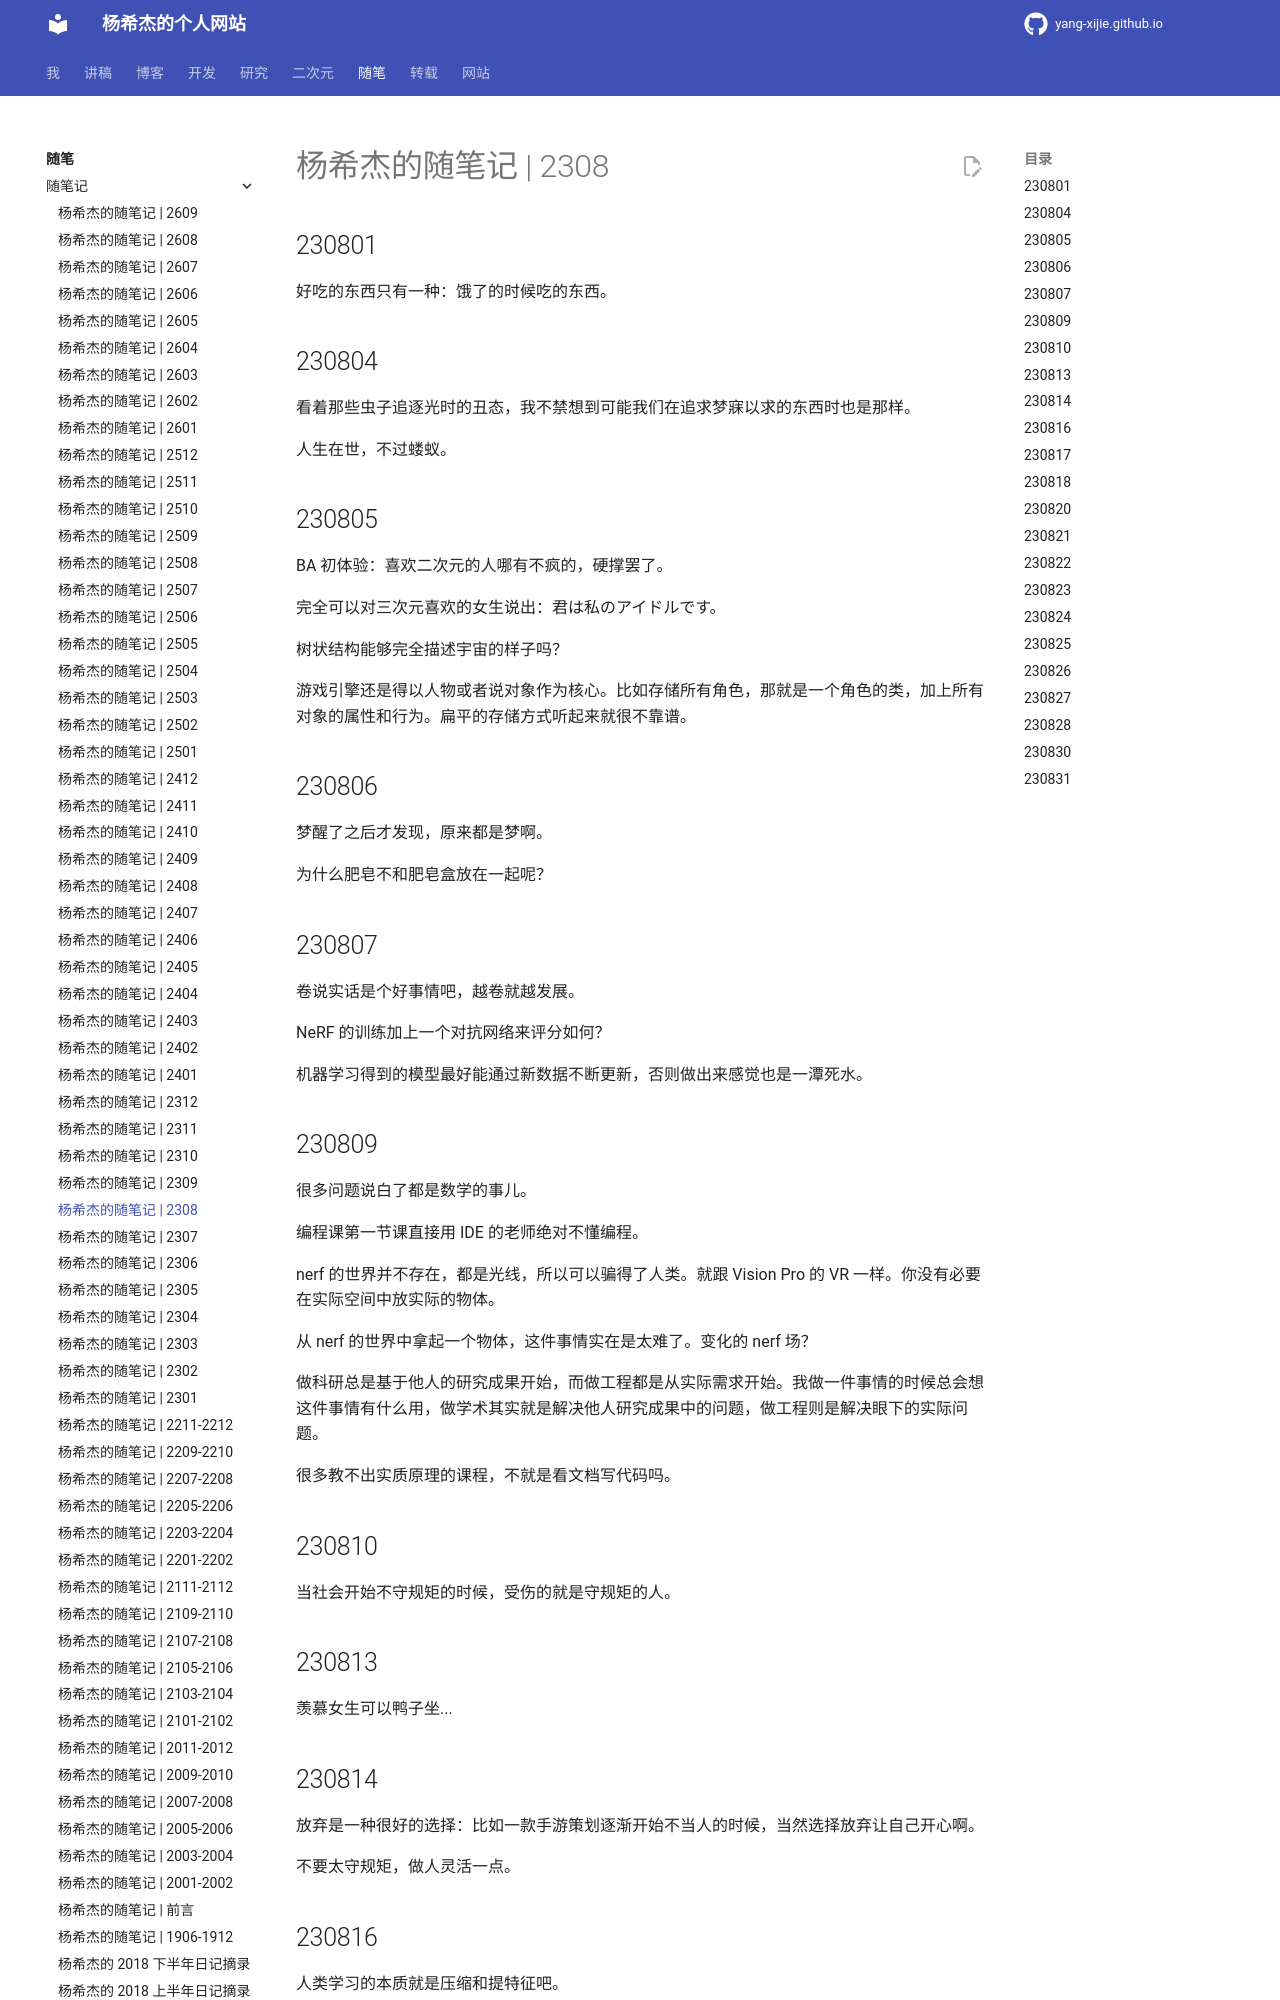

repository: Yang-Xijie/yang-xijie.github.io · page: ESSAY/Jottings/2308/index.html · generator: mkdocs

# 杨希杰的随笔记 | 2308

## 230801

好吃的东西只有一种：饿了的时候吃的东西。

## 230804

看着那些虫子追逐光时的丑态，我不禁想到可能我们在追求梦寐以求的东西时也是那样。

人生在世，不过蝼蚁。

## 230805

BA 初体验：喜欢二次元的人哪有不疯的，硬撑罢了。

完全可以对三次元喜欢的女生说出：君は私のアイドルです。

树状结构能够完全描述宇宙的样子吗？

游戏引擎还是得以人物或者说对象作为核心。比如存储所有角色，那就是一个角色的类，加上所有对象的属性和行为。扁平的存储方式听起来就很不靠谱。

## 230806

梦醒了之后才发现，原来都是梦啊。

为什么肥皂不和肥皂盒放在一起呢？

## 230807

卷说实话是个好事情吧，越卷就越发展。

NeRF 的训练加上一个对抗网络来评分如何？

机器学习得到的模型最好能通过新数据不断更新，否则做出来感觉也是一潭死水。

## 230809

很多问题说白了都是数学的事儿。

编程课第一节课直接用 IDE 的老师绝对不懂编程。

nerf 的世界并不存在，都是光线，所以可以骗得了人类。就跟 Vision Pro 的 VR 一样。你没有必要在实际空间中放实际的物体。

从 nerf 的世界中拿起一个物体，这件事情实在是太难了。变化的 nerf 场？

做科研总是基于他人的研究成果开始，而做工程都是从实际需求开始。我做一件事情的时候总会想这件事情有什么用，做学术其实就是解决他人研究成果中的问题，做工程则是解决眼下的实际问题。

很多教不出实质原理的课程，不就是看文档写代码吗。

## 230810

当社会开始不守规矩的时候，受伤的就是守规矩的人。

## 230813

羡慕女生可以鸭子坐...

## 230814

放弃是一种很好的选择：比如一款手游策划逐渐开始不当人的时候，当然选择放弃让自己开心啊。

不要太守规矩，做人灵活一点。

## 230816

人类学习的本质就是压缩和提特征吧。

JPEG 可以不可以这样：压缩的时候使用智能算法对图像的不同区域分别压缩，比如海报中小字和小二维码保持原有清晰度，而大的画面清晰度可以多压缩一些（可能需要更改图片的存储方式（分块存储））。在压缩的时候，用户界面有一个滑动条可以实时查看压缩后的效果，用户最终选择压缩后的图像。

人生也有长尾效应吧，那些看起来很微小的琐事才是生活的主体。

## 230817

为什么经常说天气卡组，因为天气是变化无常的东西。你每天早上都吃煎饼果子这种不曾改变的东西说出来没什么意思。
